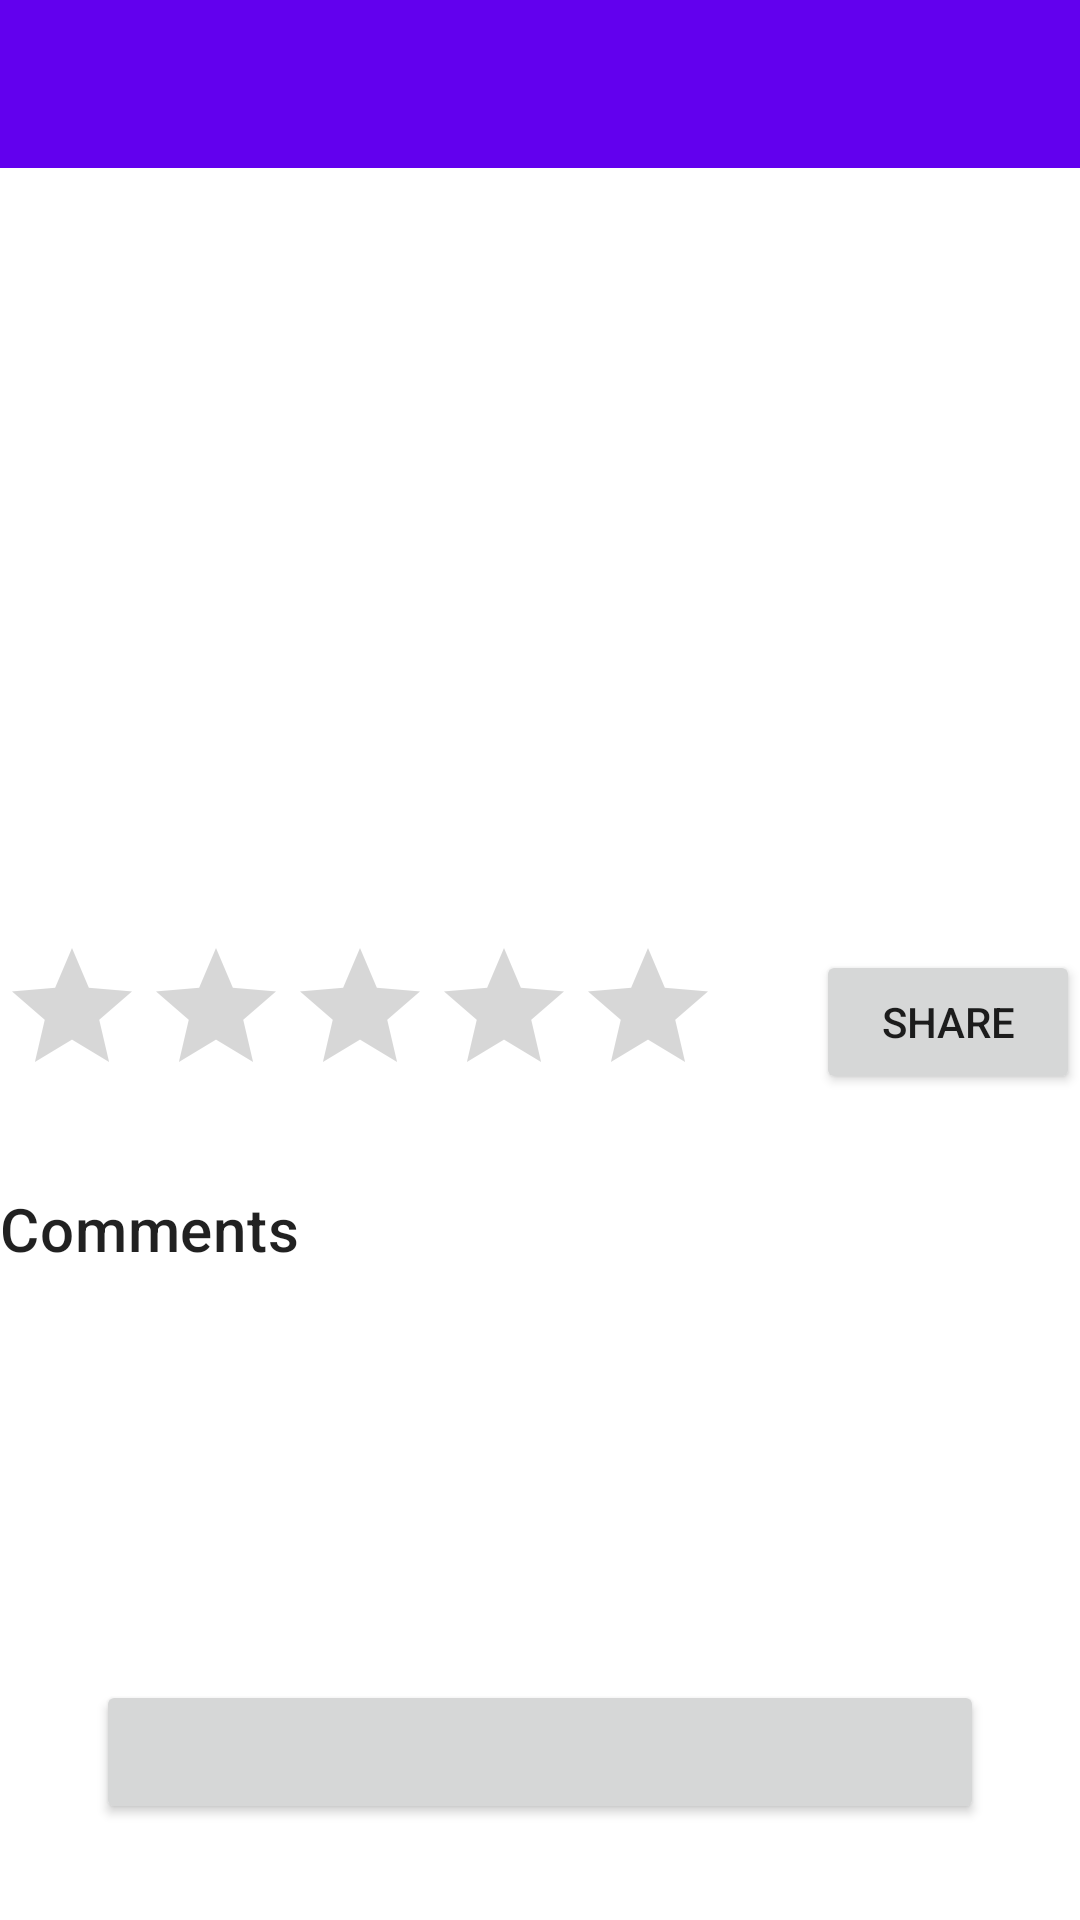

The Android layout XML behind this screen, and the referenced resources:
<!-- AndroidManifest.xml: application theme Theme.FoodApp -->
<!-- res/layout/activity_food_details.xml -->
<?xml version="1.0" encoding="utf-8"?>
<androidx.constraintlayout.widget.ConstraintLayout xmlns:android="http://schemas.android.com/apk/res/android"
    xmlns:app="http://schemas.android.com/apk/res-auto"
    xmlns:tools="http://schemas.android.com/tools"
    android:layout_width="match_parent"
    android:layout_height="match_parent">
    <com.google.android.material.appbar.AppBarLayout
        android:id="@+id/foodDetailAppBar"
        android:layout_width="match_parent"
        android:layout_height="wrap_content"
        android:theme="@style/Theme.FoodApp.AppBarOverlay"
        app:layout_constraintTop_toTopOf="parent">

        <androidx.appcompat.widget.Toolbar
            android:id="@+id/foodDetailToolBar"
            android:layout_width="match_parent"
            android:layout_height="?attr/actionBarSize"
            android:background="?attr/colorPrimary"
            app:popupTheme="@style/Theme.FoodApp.PopupOverlay"
            app:navigationIcon="@drawable/ic_arrow_back"/>

    </com.google.android.material.appbar.AppBarLayout>

    <ImageView
        android:id="@+id/foodImage"
        android:layout_width="match_parent"
        android:layout_height="240dp"
        android:layout_marginTop="8dp"
        app:layout_constraintTop_toBottomOf="@id/foodDetailAppBar"
        app:layout_constraintEnd_toStartOf="parent"
        android:scaleType="centerCrop"/>
    <androidx.constraintlayout.widget.ConstraintLayout
        android:id="@+id/foodRatingLayout"
        android:layout_width="match_parent"
        android:layout_height="wrap_content"
        android:layout_marginTop="8dp"
        app:layout_constraintTop_toBottomOf="@id/foodImage"
        >
        <RatingBar
            android:id="@+id/foodRating"
            android:layout_width="wrap_content"
            android:layout_height="wrap_content"
            android:numStars="5"
            app:layout_constraintTop_toTopOf="parent"
            app:layout_constraintBottom_toBottomOf="parent"
            app:layout_constraintStart_toStartOf="parent"/>
        <Button
            android:id="@+id/shareBtn"
            android:text="Share"
            android:layout_width="wrap_content"
            android:layout_height="wrap_content"
            app:layout_constraintEnd_toEndOf="parent"
            app:layout_constraintTop_toTopOf="parent"
            app:layout_constraintBottom_toBottomOf="parent"
            />
    </androidx.constraintlayout.widget.ConstraintLayout>
    <TextView
        android:id="@+id/foodDesc"
        android:layout_width="match_parent"
        android:layout_height="wrap_content"
        app:layout_constraintTop_toBottomOf="@id/foodRatingLayout"
        android:textSize="20dp"/>
    <TextView
        android:id="@+id/foodCommentTitle"
        android:layout_width="match_parent"
        android:layout_height="wrap_content"
        android:text="Comments"
        app:layout_constraintTop_toBottomOf="@id/foodDesc"
        android:textAppearance="?attr/textAppearanceHeadline6" />
    <androidx.recyclerview.widget.RecyclerView
        android:id="@+id/foodCommentList"
        android:layout_width="match_parent"
        android:layout_height="0dp"
        app:layout_constraintTop_toBottomOf="@id/foodCommentTitle"
        app:layout_constraintBottom_toTopOf="@id/foodBtn"/>

    <Button
        android:id="@+id/foodBtn"
        android:layout_width="match_parent"
        android:layout_height="wrap_content"
        android:layout_marginBottom="32dp"
        android:layout_marginStart="32dp"
        android:layout_marginEnd="32dp"
        app:layout_constraintBottom_toBottomOf="parent"/>
</androidx.constraintlayout.widget.ConstraintLayout>
<!-- resources referenced by this layout -->
<resources>
  <style name="Theme.FoodApp.AppBarOverlay" parent="ThemeOverlay.AppCompat.Dark.ActionBar" />
  <style name="Theme.FoodApp.PopupOverlay" parent="ThemeOverlay.AppCompat.Dark" />
  <style name="Theme.FoodApp" parent="Theme.MaterialComponents.DayNight.DarkActionBar">
          
          <item name="colorPrimary">@color/purple_500</item>
          <item name="colorPrimaryVariant">@color/purple_700</item>
          <item name="colorOnPrimary">@color/white</item>
          
          <item name="colorSecondary">@color/teal_200</item>
          <item name="colorSecondaryVariant">@color/teal_700</item>
          <item name="colorOnSecondary">@color/black</item>
          
          <item name="android:statusBarColor" tools:targetApi="l">?attr/colorPrimaryVariant</item>
          
          <item name="android:itemBackground">@color/white</item>
      </style>
  <color name="purple_500">#FF6200EE</color>
  <color name="purple_700">#FF3700B3</color>
  <color name="white">#FFFFFFFF</color>
  <color name="teal_200">#FF03DAC5</color>
  <color name="teal_700">#FF018786</color>
  <color name="black">#FF000000</color>
</resources>
